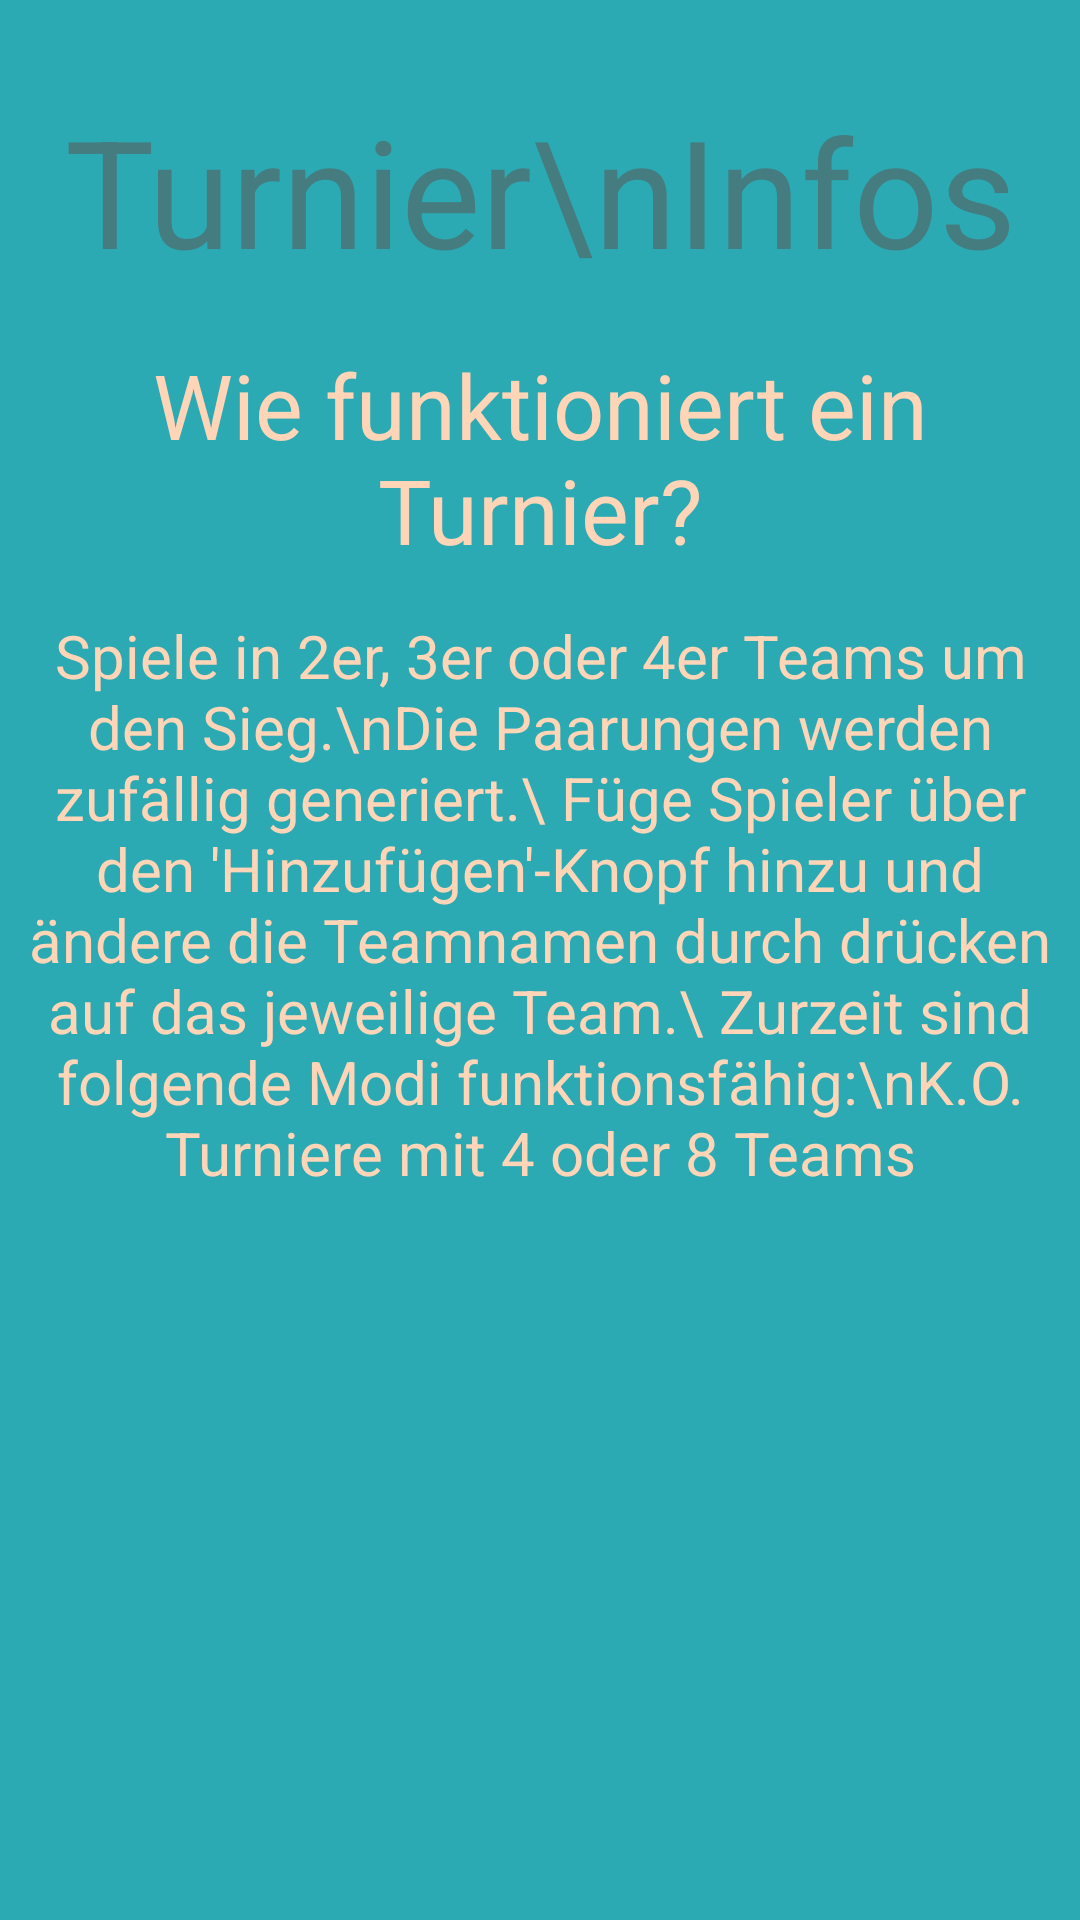

Write the Android layout XML for this screen, with the resource values it uses.
<!-- AndroidManifest.xml: application theme AppTheme -->
<!-- res/layout/activity_c__tournament_info.xml -->
<?xml version="1.0" encoding="utf-8"?>
<LinearLayout xmlns:android="http://schemas.android.com/apk/res/android"
    xmlns:app="http://schemas.android.com/apk/res-auto"
    xmlns:tools="http://schemas.android.com/tools"
    android:layout_width="match_parent"
    android:layout_height="match_parent"
    tools:context=".C_TournamentInfo"
    android:background="@color/colorPrimary"
    android:orientation="vertical">

    <TextView
        android:id="@+id/textView"
        style="@style/TextViewStyle_SubHeadline"
        android:layout_width="wrap_content"
        android:layout_height="wrap_content"
        android:layout_gravity="center"
        android:layout_marginStart="16dp"
        android:layout_marginEnd="16dp"
        android:layout_marginBottom="8dp"
        android:keepScreenOn="true"
        android:text="Turnier\nInfos" />

    <TextView
        style="@style/TextViewStyle_Standard"
        android:text="Wie funktioniert ein Turnier?"
        android:layout_marginTop="10dp"/>

    <TextView
        style="@style/TextViewStyle_Standard"
        android:text="Spiele in 2er, 3er oder 4er Teams um den Sieg.\nDie Paarungen werden zufällig generiert.\
Füge Spieler über den 'Hinzufügen'-Knopf hinzu und ändere die Teamnamen durch drücken auf das jeweilige Team.\
Zurzeit sind folgende Modi funktionsfähig:\nK.O. Turniere mit 4 oder 8 Teams"
        android:layout_marginTop="10dp"
        android:layout_marginLeft="8dp"
        android:layout_marginRight="8dp"
        android:textSize="20dp"/>
</LinearLayout>
<!-- resources referenced by this layout -->
<resources>
  <color name="colorPrimary">#2BAAB3</color>
  <style name="TextViewStyle_Standard" parent="TextAppearance.AppCompat">
          <item name="android:textColor">@color/textcolor</item>
          <item name="android:textSize">30sp</item>
          <item name="android:visibility">visible</item>
          <item name="android:text">test</item>
          <item name="android:layout_gravity">center_horizontal</item>
          <item name="android:layout_width">wrap_content</item>
          <item name="android:layout_height">wrap_content</item>
          <item name="android:layout_marginBottom">5dp</item>
          <item name="android:layout_marginTop">0dp</item>
          <item name="fontFamily">@font/podkova_bold</item>
          <item name="android:textAlignment">center</item>
      </style>
  <style name="TextViewStyle_SubHeadline" parent="TextAppearance.AppCompat">
          <item name="android:layout_width">wrap_content</item>
          <item name="android:layout_height">wrap_content</item>
          <item name="android:textColor">@color/colorPrimaryDark</item>
          <item name="android:textSize">50sp</item>
          <item name="android:layout_gravity">center_horizontal</item>
          <item name="android:gravity">center</item>
          <item name="fontFamily">@font/bungee_shade</item>
          <item name="android:layout_marginTop">30dp</item>
          <item name="android:layout_marginBottom">50dp</item>
      </style>
  <style name="AppTheme" parent="Theme.AppCompat.Light.NoActionBar">
          
          <item name="colorPrimary">@color/colorPrimary</item>
          <item name="colorPrimaryDark">@color/colorPrimaryDark</item>
          <item name="colorAccent">@color/colorAccent</item>
      </style>
  <color name="textcolor">#FFD5B8</color>
  <color name="colorPrimaryDark">#457C80</color>
  <color name="colorAccent">#B07E5B</color>
</resources>
